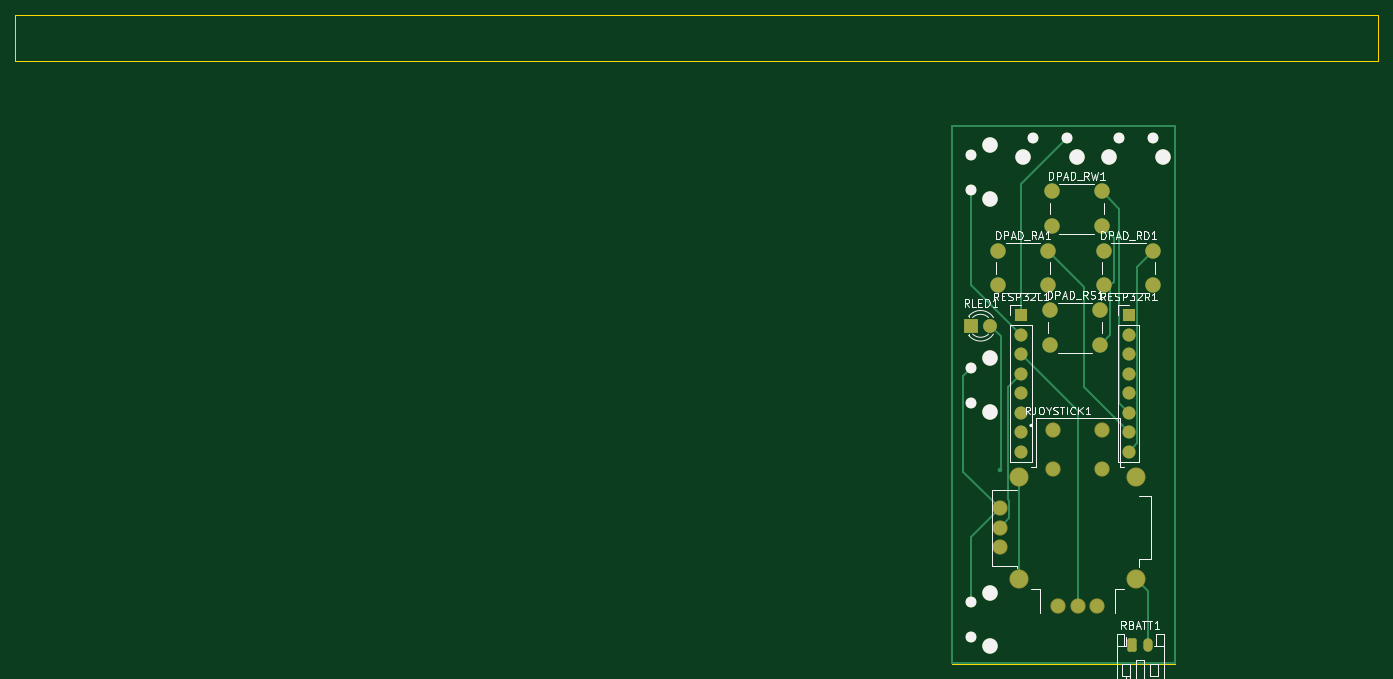
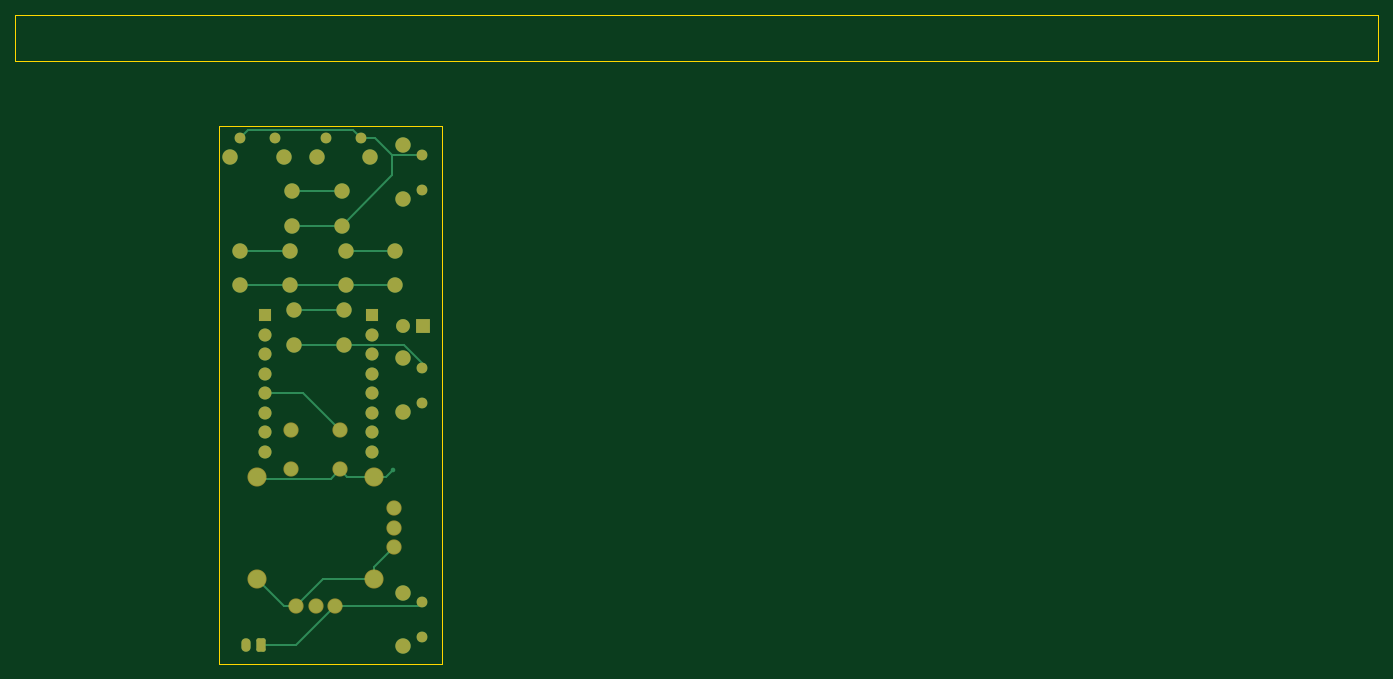
Circuit board: 9 layer files. Board 177.5 x 84.5 mm.
- bottom_copper: d1minijoycon-B_Cu.gbr (8470 bytes)
- bottom_mask: d1minijoycon-B_Mask.gbr (3467 bytes)
- paste: d1minijoycon-B_Paste.gbr (459 bytes)
- bottom_silk: d1minijoycon-B_Silkscreen.gbr (460 bytes)
- outline: d1minijoycon-Edge_Cuts.gbr (736 bytes)
- top_copper: d1minijoycon-F_Cu.gbr (8815 bytes)
- top_mask: d1minijoycon-F_Mask.gbr (3467 bytes)
- paste: d1minijoycon-F_Paste.gbr (459 bytes)
- top_silk: d1minijoycon-F_Silkscreen.gbr (33623 bytes)

=== bottom_copper: d1minijoycon-B_Cu.gbr (8470 bytes, source omitted) ===
=== bottom_mask: d1minijoycon-B_Mask.gbr ===
%TF.GenerationSoftware,KiCad,Pcbnew,9.0.7+1*%
%TF.CreationDate,2026-03-11T21:49:19+08:00*%
%TF.ProjectId,d1minijoycon,64316d69-6e69-46a6-9f79-636f6e2e6b69,rev?*%
%TF.SameCoordinates,Original*%
%TF.FileFunction,Soldermask,Bot*%
%TF.FilePolarity,Negative*%
%FSLAX46Y46*%
G04 Gerber Fmt 4.6, Leading zero omitted, Abs format (unit mm)*
G04 Created by KiCad (PCBNEW 9.0.7+1) date 2026-03-11 21:49:19*
%MOMM*%
%LPD*%
G01*
G04 APERTURE LIST*
G04 Aperture macros list*
%AMRoundRect*
0 Rectangle with rounded corners*
0 $1 Rounding radius*
0 $2 $3 $4 $5 $6 $7 $8 $9 X,Y pos of 4 corners*
0 Add a 4 corners polygon primitive as box body*
4,1,4,$2,$3,$4,$5,$6,$7,$8,$9,$2,$3,0*
0 Add four circle primitives for the rounded corners*
1,1,$1+$1,$2,$3*
1,1,$1+$1,$4,$5*
1,1,$1+$1,$6,$7*
1,1,$1+$1,$8,$9*
0 Add four rect primitives between the rounded corners*
20,1,$1+$1,$2,$3,$4,$5,0*
20,1,$1+$1,$4,$5,$6,$7,0*
20,1,$1+$1,$6,$7,$8,$9,0*
20,1,$1+$1,$8,$9,$2,$3,0*%
G04 Aperture macros list end*
%ADD10C,2.000000*%
%ADD11C,1.400000*%
%ADD12RoundRect,0.250000X-0.350000X-0.625000X0.350000X-0.625000X0.350000X0.625000X-0.350000X0.625000X0*%
%ADD13O,1.200000X1.750000*%
%ADD14R,1.700000X1.700000*%
%ADD15C,1.700000*%
%ADD16C,1.982000*%
%ADD17C,2.490000*%
%ADD18R,1.800000X1.800000*%
%ADD19C,1.800000*%
G04 APERTURE END LIST*
D10*
%TO.C,DPAD_RW1*%
X118000000Y-27500000D03*
X124500000Y-27500000D03*
X118000000Y-32000000D03*
X124500000Y-32000000D03*
%TD*%
%TO.C,RL1*%
X110000000Y-56250000D03*
X110000000Y-49250000D03*
D11*
X107510000Y-55000000D03*
X107510000Y-50500000D03*
%TD*%
D10*
%TO.C,R2S1*%
X110000000Y-86750000D03*
X110000000Y-79750000D03*
D11*
X107510000Y-85500000D03*
X107510000Y-81000000D03*
%TD*%
D12*
%TO.C,RBATT1*%
X128500000Y-86550000D03*
D13*
X130500000Y-86550000D03*
%TD*%
D10*
%TO.C,DPAD_RA1*%
X111000000Y-35250000D03*
X117500000Y-35250000D03*
X111000000Y-39750000D03*
X117500000Y-39750000D03*
%TD*%
%TO.C,RS1*%
X125500000Y-23000000D03*
X132500000Y-23000000D03*
D11*
X126750000Y-20510000D03*
X131250000Y-20510000D03*
%TD*%
D14*
%TO.C,RESP32R1*%
X128000000Y-43610000D03*
D15*
X128000000Y-46150000D03*
X128000000Y-48690000D03*
X128000000Y-51230000D03*
X128000000Y-53770000D03*
X128000000Y-56310000D03*
X128000000Y-58850000D03*
X128000000Y-61390000D03*
%TD*%
D14*
%TO.C,RESP32L1*%
X114000000Y-43610000D03*
D15*
X114000000Y-46150000D03*
X114000000Y-48690000D03*
X114000000Y-51230000D03*
X114000000Y-53770000D03*
X114000000Y-56310000D03*
X114000000Y-58850000D03*
X114000000Y-61390000D03*
%TD*%
D10*
%TO.C,DPAD_RS1*%
X117750000Y-43000000D03*
X124250000Y-43000000D03*
X117750000Y-47500000D03*
X124250000Y-47500000D03*
%TD*%
%TO.C,DPAD_RD1*%
X124750000Y-35250000D03*
X131250000Y-35250000D03*
X124750000Y-39750000D03*
X131250000Y-39750000D03*
%TD*%
D16*
%TO.C,RJOYSTICK1*%
X118205000Y-58632500D03*
X124555000Y-58632500D03*
X118205000Y-63712500D03*
X124555000Y-63712500D03*
X118840000Y-81492500D03*
X121380000Y-81492500D03*
X123920000Y-81492500D03*
D17*
X113760000Y-64665000D03*
X113760000Y-78000000D03*
X129000000Y-78000000D03*
X129000000Y-64665000D03*
D16*
X111220000Y-68792500D03*
X111220000Y-71332500D03*
X111220000Y-73872500D03*
%TD*%
D10*
%TO.C,RR1*%
X109990000Y-28500000D03*
X109990000Y-21500000D03*
D11*
X107500000Y-27250000D03*
X107500000Y-22750000D03*
%TD*%
D18*
%TO.C,RLED1*%
X107460000Y-45000000D03*
D19*
X110000000Y-45000000D03*
%TD*%
D10*
%TO.C,RM1*%
X114250000Y-23000000D03*
X121250000Y-23000000D03*
D11*
X115500000Y-20510000D03*
X120000000Y-20510000D03*
%TD*%
M02*

=== paste: d1minijoycon-B_Paste.gbr ===
%TF.GenerationSoftware,KiCad,Pcbnew,9.0.7+1*%
%TF.CreationDate,2026-03-11T21:49:18+08:00*%
%TF.ProjectId,d1minijoycon,64316d69-6e69-46a6-9f79-636f6e2e6b69,rev?*%
%TF.SameCoordinates,Original*%
%TF.FileFunction,Paste,Bot*%
%TF.FilePolarity,Positive*%
%FSLAX46Y46*%
G04 Gerber Fmt 4.6, Leading zero omitted, Abs format (unit mm)*
G04 Created by KiCad (PCBNEW 9.0.7+1) date 2026-03-11 21:49:18*
%MOMM*%
%LPD*%
G01*
G04 APERTURE LIST*
G04 APERTURE END LIST*
M02*

=== bottom_silk: d1minijoycon-B_Silkscreen.gbr ===
%TF.GenerationSoftware,KiCad,Pcbnew,9.0.7+1*%
%TF.CreationDate,2026-03-11T21:49:19+08:00*%
%TF.ProjectId,d1minijoycon,64316d69-6e69-46a6-9f79-636f6e2e6b69,rev?*%
%TF.SameCoordinates,Original*%
%TF.FileFunction,Legend,Bot*%
%TF.FilePolarity,Positive*%
%FSLAX46Y46*%
G04 Gerber Fmt 4.6, Leading zero omitted, Abs format (unit mm)*
G04 Created by KiCad (PCBNEW 9.0.7+1) date 2026-03-11 21:49:19*
%MOMM*%
%LPD*%
G01*
G04 APERTURE LIST*
G04 APERTURE END LIST*
M02*

=== outline: d1minijoycon-Edge_Cuts.gbr ===
%TF.GenerationSoftware,KiCad,Pcbnew,9.0.7+1*%
%TF.CreationDate,2026-03-11T21:49:19+08:00*%
%TF.ProjectId,d1minijoycon,64316d69-6e69-46a6-9f79-636f6e2e6b69,rev?*%
%TF.SameCoordinates,Original*%
%TF.FileFunction,Profile,NP*%
%FSLAX46Y46*%
G04 Gerber Fmt 4.6, Leading zero omitted, Abs format (unit mm)*
G04 Created by KiCad (PCBNEW 9.0.7+1) date 2026-03-11 21:49:19*
%MOMM*%
%LPD*%
G01*
G04 APERTURE LIST*
%TA.AperFunction,Profile*%
%ADD10C,0.050000*%
%TD*%
G04 APERTURE END LIST*
D10*
X-17000000Y-4500000D02*
X160500000Y-4500000D01*
X160500000Y-10500000D01*
X-17000000Y-10500000D01*
X-17000000Y-4500000D01*
X105000000Y-19000000D02*
X134000000Y-19000000D01*
X134000000Y-89000000D01*
X105000000Y-89000000D01*
X105000000Y-19000000D01*
M02*

=== top_copper: d1minijoycon-F_Cu.gbr (8815 bytes, source omitted) ===
=== top_mask: d1minijoycon-F_Mask.gbr ===
%TF.GenerationSoftware,KiCad,Pcbnew,9.0.7+1*%
%TF.CreationDate,2026-03-11T21:49:19+08:00*%
%TF.ProjectId,d1minijoycon,64316d69-6e69-46a6-9f79-636f6e2e6b69,rev?*%
%TF.SameCoordinates,Original*%
%TF.FileFunction,Soldermask,Top*%
%TF.FilePolarity,Negative*%
%FSLAX46Y46*%
G04 Gerber Fmt 4.6, Leading zero omitted, Abs format (unit mm)*
G04 Created by KiCad (PCBNEW 9.0.7+1) date 2026-03-11 21:49:19*
%MOMM*%
%LPD*%
G01*
G04 APERTURE LIST*
G04 Aperture macros list*
%AMRoundRect*
0 Rectangle with rounded corners*
0 $1 Rounding radius*
0 $2 $3 $4 $5 $6 $7 $8 $9 X,Y pos of 4 corners*
0 Add a 4 corners polygon primitive as box body*
4,1,4,$2,$3,$4,$5,$6,$7,$8,$9,$2,$3,0*
0 Add four circle primitives for the rounded corners*
1,1,$1+$1,$2,$3*
1,1,$1+$1,$4,$5*
1,1,$1+$1,$6,$7*
1,1,$1+$1,$8,$9*
0 Add four rect primitives between the rounded corners*
20,1,$1+$1,$2,$3,$4,$5,0*
20,1,$1+$1,$4,$5,$6,$7,0*
20,1,$1+$1,$6,$7,$8,$9,0*
20,1,$1+$1,$8,$9,$2,$3,0*%
G04 Aperture macros list end*
%ADD10C,2.000000*%
%ADD11C,1.400000*%
%ADD12RoundRect,0.250000X-0.350000X-0.625000X0.350000X-0.625000X0.350000X0.625000X-0.350000X0.625000X0*%
%ADD13O,1.200000X1.750000*%
%ADD14R,1.700000X1.700000*%
%ADD15C,1.700000*%
%ADD16C,1.982000*%
%ADD17C,2.490000*%
%ADD18R,1.800000X1.800000*%
%ADD19C,1.800000*%
G04 APERTURE END LIST*
D10*
%TO.C,DPAD_RW1*%
X118000000Y-27500000D03*
X124500000Y-27500000D03*
X118000000Y-32000000D03*
X124500000Y-32000000D03*
%TD*%
%TO.C,RL1*%
X110000000Y-56250000D03*
X110000000Y-49250000D03*
D11*
X107510000Y-55000000D03*
X107510000Y-50500000D03*
%TD*%
D10*
%TO.C,R2S1*%
X110000000Y-86750000D03*
X110000000Y-79750000D03*
D11*
X107510000Y-85500000D03*
X107510000Y-81000000D03*
%TD*%
D12*
%TO.C,RBATT1*%
X128500000Y-86550000D03*
D13*
X130500000Y-86550000D03*
%TD*%
D10*
%TO.C,DPAD_RA1*%
X111000000Y-35250000D03*
X117500000Y-35250000D03*
X111000000Y-39750000D03*
X117500000Y-39750000D03*
%TD*%
%TO.C,RS1*%
X125500000Y-23000000D03*
X132500000Y-23000000D03*
D11*
X126750000Y-20510000D03*
X131250000Y-20510000D03*
%TD*%
D14*
%TO.C,RESP32R1*%
X128000000Y-43610000D03*
D15*
X128000000Y-46150000D03*
X128000000Y-48690000D03*
X128000000Y-51230000D03*
X128000000Y-53770000D03*
X128000000Y-56310000D03*
X128000000Y-58850000D03*
X128000000Y-61390000D03*
%TD*%
D14*
%TO.C,RESP32L1*%
X114000000Y-43610000D03*
D15*
X114000000Y-46150000D03*
X114000000Y-48690000D03*
X114000000Y-51230000D03*
X114000000Y-53770000D03*
X114000000Y-56310000D03*
X114000000Y-58850000D03*
X114000000Y-61390000D03*
%TD*%
D10*
%TO.C,DPAD_RS1*%
X117750000Y-43000000D03*
X124250000Y-43000000D03*
X117750000Y-47500000D03*
X124250000Y-47500000D03*
%TD*%
%TO.C,DPAD_RD1*%
X124750000Y-35250000D03*
X131250000Y-35250000D03*
X124750000Y-39750000D03*
X131250000Y-39750000D03*
%TD*%
D16*
%TO.C,RJOYSTICK1*%
X118205000Y-58632500D03*
X124555000Y-58632500D03*
X118205000Y-63712500D03*
X124555000Y-63712500D03*
X118840000Y-81492500D03*
X121380000Y-81492500D03*
X123920000Y-81492500D03*
D17*
X113760000Y-64665000D03*
X113760000Y-78000000D03*
X129000000Y-78000000D03*
X129000000Y-64665000D03*
D16*
X111220000Y-68792500D03*
X111220000Y-71332500D03*
X111220000Y-73872500D03*
%TD*%
D10*
%TO.C,RR1*%
X109990000Y-28500000D03*
X109990000Y-21500000D03*
D11*
X107500000Y-27250000D03*
X107500000Y-22750000D03*
%TD*%
D18*
%TO.C,RLED1*%
X107460000Y-45000000D03*
D19*
X110000000Y-45000000D03*
%TD*%
D10*
%TO.C,RM1*%
X114250000Y-23000000D03*
X121250000Y-23000000D03*
D11*
X115500000Y-20510000D03*
X120000000Y-20510000D03*
%TD*%
M02*

=== paste: d1minijoycon-F_Paste.gbr ===
%TF.GenerationSoftware,KiCad,Pcbnew,9.0.7+1*%
%TF.CreationDate,2026-03-11T21:49:18+08:00*%
%TF.ProjectId,d1minijoycon,64316d69-6e69-46a6-9f79-636f6e2e6b69,rev?*%
%TF.SameCoordinates,Original*%
%TF.FileFunction,Paste,Top*%
%TF.FilePolarity,Positive*%
%FSLAX46Y46*%
G04 Gerber Fmt 4.6, Leading zero omitted, Abs format (unit mm)*
G04 Created by KiCad (PCBNEW 9.0.7+1) date 2026-03-11 21:49:18*
%MOMM*%
%LPD*%
G01*
G04 APERTURE LIST*
G04 APERTURE END LIST*
M02*

=== top_silk: d1minijoycon-F_Silkscreen.gbr (33623 bytes, source omitted) ===
